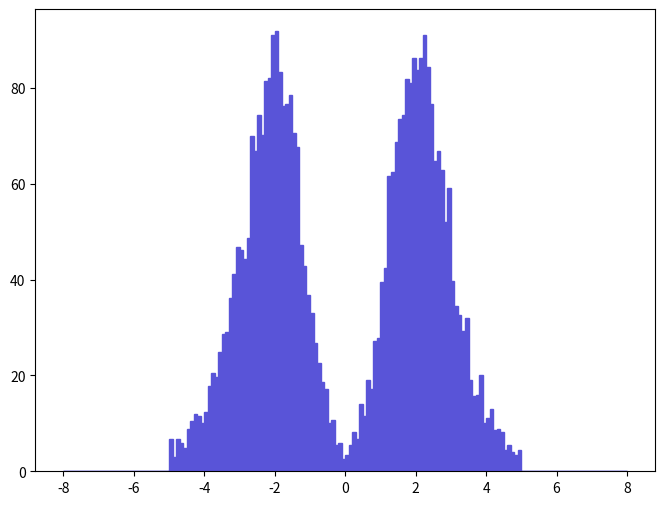

The matplotlib source for this figure: (Note: this script raises an exception after producing the figure.)
def selection_4():

    # Library import
    import numpy
    import matplotlib
    import matplotlib.pyplot   as plt
    import matplotlib.gridspec as gridspec

    # Library version
    matplotlib_version = matplotlib.__version__
    numpy_version      = numpy.__version__

    # Histo binning
    xBinning = numpy.linspace(-8.0,8.0,161,endpoint=True)

    # Creating data sequence: middle of each bin
    xData = numpy.array([-7.95,-7.85,-7.75,-7.65,-7.55,-7.45,-7.35,-7.25,-7.15,-7.05,-6.95,-6.85,-6.75,-6.65,-6.55,-6.45,-6.35,-6.25,-6.15,-6.05,-5.95,-5.85,-5.75,-5.65,-5.55,-5.45,-5.35,-5.25,-5.15,-5.05,-4.95,-4.85,-4.75,-4.65,-4.55,-4.45,-4.35,-4.25,-4.15,-4.05,-3.95,-3.85,-3.75,-3.65,-3.55,-3.45,-3.35,-3.25,-3.15,-3.05,-2.95,-2.85,-2.75,-2.65,-2.55,-2.45,-2.35,-2.25,-2.15,-2.05,-1.95,-1.85,-1.75,-1.65,-1.55,-1.45,-1.35,-1.25,-1.15,-1.05,-0.95,-0.85,-0.75,-0.65,-0.55,-0.45,-0.35,-0.25,-0.15,-0.05,0.05,0.15,0.25,0.35,0.45,0.55,0.65,0.75,0.85,0.95,1.05,1.15,1.25,1.35,1.45,1.55,1.65,1.75,1.85,1.95,2.05,2.15,2.25,2.35,2.45,2.55,2.65,2.75,2.85,2.95,3.05,3.15,3.25,3.35,3.45,3.55,3.65,3.75,3.85,3.95,4.05,4.15,4.25,4.35,4.45,4.55,4.65,4.75,4.85,4.95,5.05,5.15,5.25,5.35,5.45,5.55,5.65,5.75,5.85,5.95,6.05,6.15,6.25,6.35,6.45,6.55,6.65,6.75,6.85,6.95,7.05,7.15,7.25,7.35,7.45,7.55,7.65,7.75,7.85,7.95])

    # Creating weights for histo: y5_ETA_0
    y5_ETA_0_weights = numpy.array([0.0,0.0,0.0,0.0,0.0,0.0,0.0,0.0,0.0,0.0,0.0,0.0,0.0,0.0,0.0,0.0,0.0,0.0,0.0,0.0,0.0,0.0,0.0,0.0,0.0,0.0,0.0,0.0,0.0,0.0,6.68960853847,2.97315903932,6.68960853847,5.94631647864,4.83138438889,8.91947671796,10.4060568376,11.8926369573,11.5209929274,10.0344128077,12.2642809872,17.8389534359,20.4404696453,19.6971775855,24.9002060043,28.6166543035,28.9883023334,36.0495549018,41.2525633206,46.8272437693,46.0839637095,44.2257235599,48.6854839189,69.869245624,66.8960853847,74.328965983,70.2408856539,81.3902465514,82.1335266112,91.0530073292,91.796287389,83.248446701,76.1872061326,76.5588461625,78.4170863121,70.6125256838,67.6393654445,47.1988837992,42.7391634402,36.7928429616,33.0763946624,26.7584301539,22.6703378248,18.5822454957,17.0956653761,10.0344128077,10.7777008675,5.57467244872,5.94631647864,2.6015142094,3.34480386923,5.57467244872,8.17618865813,6.68960853847,14.1225051368,11.5209929274,18.9538895257,17.0956653761,27.1300781838,27.8733662436,39.394359171,42.3675234103,61.6930449659,62.4363250257,68.7542855343,73.5856859232,74.328965983,81.7618865813,81.0185665215,86.2216069403,83.6200867309,86.2216069403,91.0530073292,84.3634067907,76.5588461625,64.6662052052,66.8960853847,62.8080050556,52.0302841881,59.0915247565,39.7660032009,34.5629747821,32.7047506325,29.3599463633,31.9614585727,18.9538895257,15.6090852564,15.9807292863,20.0688256154,10.0344128077,11.1493448974,13.007569047,8.54783268804,8.91947671796,8.17618865813,4.45974035898,5.57467244872,4.08809232906,3.34480386923,4.45974035898,0.0,0.0,0.0,0.0,0.0,0.0,0.0,0.0,0.0,0.0,0.0,0.0,0.0,0.0,0.0,0.0,0.0,0.0,0.0,0.0,0.0,0.0,0.0,0.0,0.0,0.0,0.0,0.0,0.0,0.0])

    # Creating a new Canvas
    fig   = plt.figure(figsize=(8,6),dpi=80)
    frame = gridspec.GridSpec(1,1)
    pad   = fig.add_subplot(frame[0])

    # Creating a new Stack
    pad.hist(x=xData, bins=xBinning, weights=y5_ETA_0_weights,\
             label="$signal$", histtype="stepfilled", rwidth=1.0,\
             color="#5954d8", edgecolor="#5954d8", linewidth=1, linestyle="solid",\
             bottom=None, cumulative=False, normed=False, align="mid", orientation="vertical")


    # Axis
    plt.rc('text',usetex=False)
    plt.xlabel(r"\eta [ j_{2} ] ",\
               fontsize=16,color="black")
    plt.ylabel(r"$\mathrm{Events}$ $(\mathcal{L}_{\mathrm{int}} = 40.0\ \mathrm{fb}^{-1})$ ",\
               fontsize=16,color="black")

    # Boundary of y-axis
    ymax=(y5_ETA_0_weights).max()*1.1
    ymin=0 # linear scale
    #ymin=min([x for x in (y5_ETA_0_weights) if x])/100. # log scale
    plt.gca().set_ylim(ymin,ymax)

    # Log/Linear scale for X-axis
    plt.gca().set_xscale("linear")
    #plt.gca().set_xscale("log",nonposx="clip")

    # Log/Linear scale for Y-axis
    plt.gca().set_yscale("linear")
    #plt.gca().set_yscale("log",nonposy="clip")

    # Saving the image
    plt.savefig('../../HTML/MadAnalysis5job_0/selection_4.png')
    plt.savefig('../../PDF/MadAnalysis5job_0/selection_4.png')
    plt.savefig('../../DVI/MadAnalysis5job_0/selection_4.eps')

# Running!
if __name__ == '__main__':
    selection_4()
